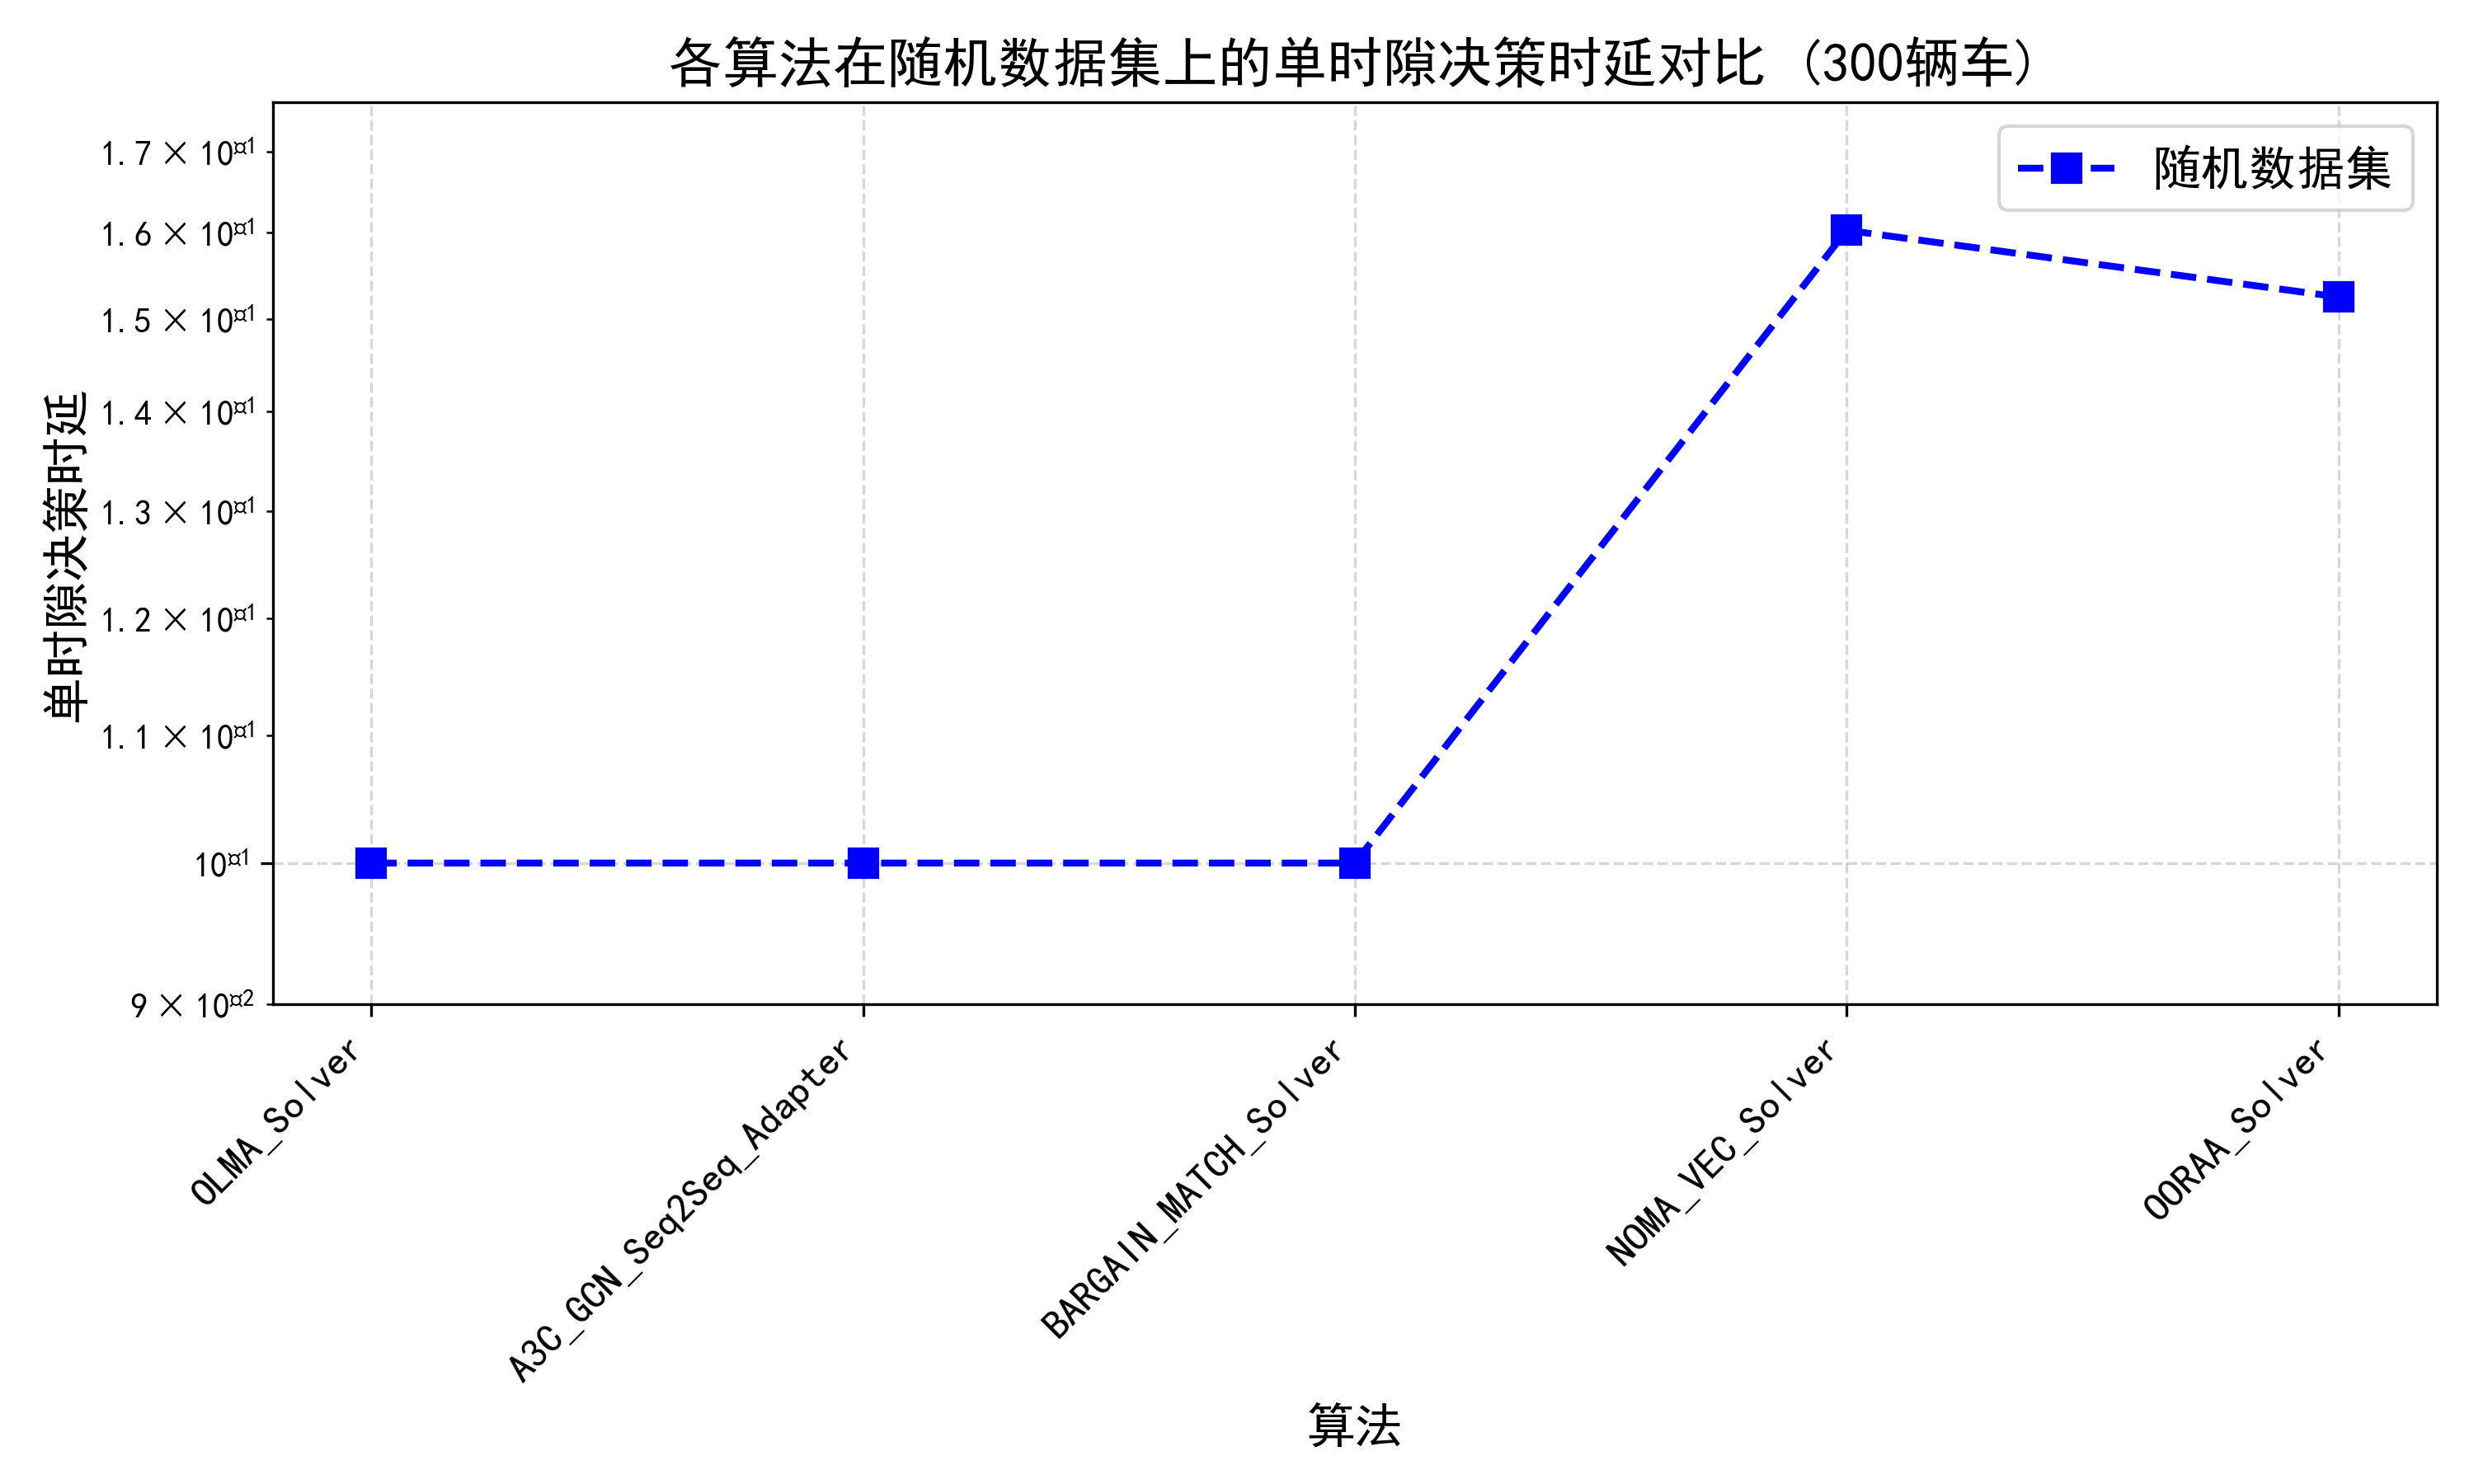

The file beside this chart, header and first rows:
算法, 真实数据集平均值, 真实数据集标准差, 随机数据集平均值, 随机数据集标准差
OLMA_Solver, 0.0, 0.0, 0.1, nan
A3C_GCN_Seq2Seq_Adapter, 0.0, 0.0, 0.1, nan
BARGAIN_MATCH_Solver, 0.0, 0.0, 0.1, nan
NOMA_VEC_Solver, 0.0, 0.0, 0.1603, nan
OORAA_Solver, 0.0, 0.0, 0.1525, nan
